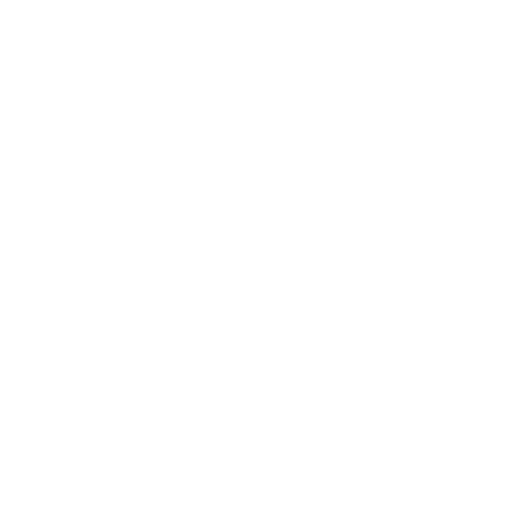
t = 0.00 s
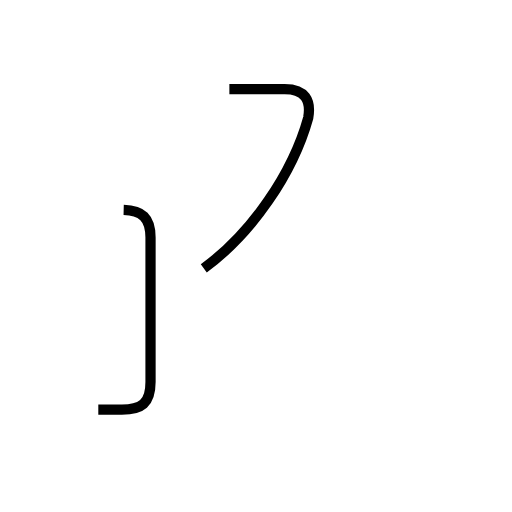
t = 1.60 s
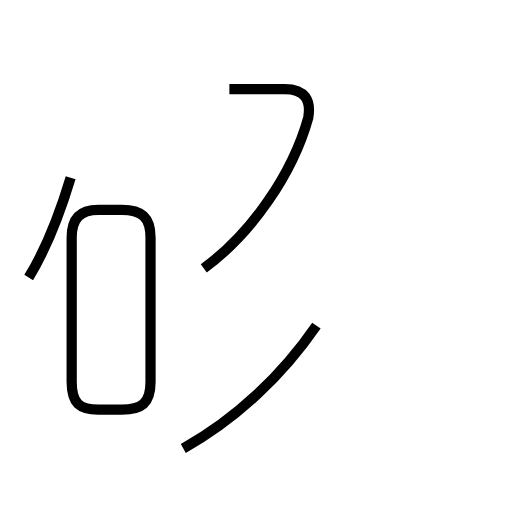
t = 3.21 s
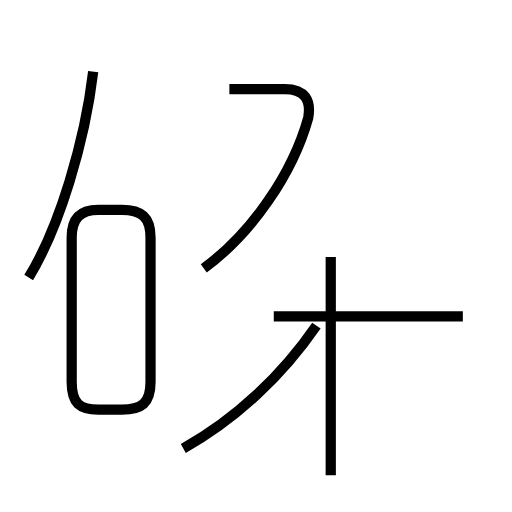
t = 4.72 s
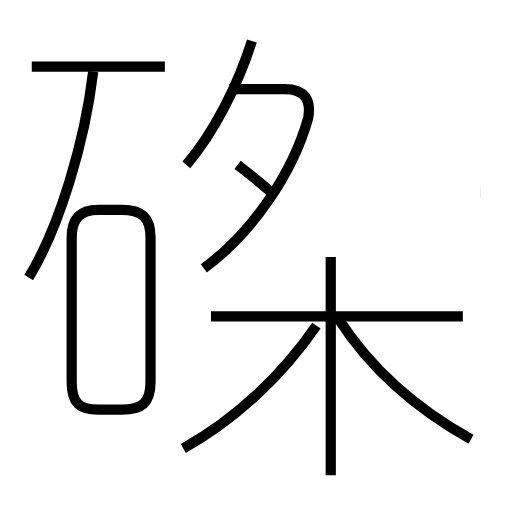
t = 6.36 s
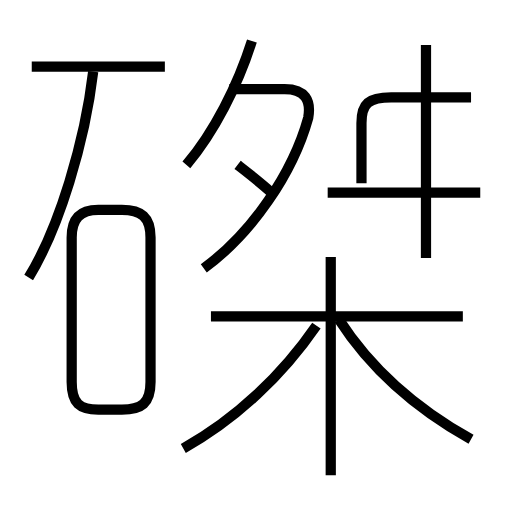
t = 7.98 s

The animated SVG that drew these frames (rendered in a browser with its animation timeline set to each time). Animation: 13 SMIL elements (animate=13); one cycle of 7.98 s.

<?xml version='1.0' encoding='utf-8'?>
<svg viewBox="0.0 -6.0 50.0 50.0" version="1.1" xmlns="http://www.w3.org/2000/svg"><rect x="-1000" y="-1000" width="2000" height="2000" stroke="white" fill="white" /><g style="fill:none;stroke:#000000;stroke-width:1"><path d="M 19.9 -17.8 C 24.6 -21.2 28.6 -27.1 30.1 -32.5 C 30.4 -34.2 29.8 -35.3 27.8 -35.3 L 22.4 -35.3 " transform="translate(0.0 38.0)" stroke-dasharray="27.945834730286652" stroke-dashoffset="27.945834730286652"><animate attributeName="stroke-dashoffset" from="27.945834730286652" to="0" dur="0.8383750419085996s" begin="0s; anim_end.end" fill="freeze" id="anim0" /></path><path d="M 9.6 -4.0 L 11.9 -4.0 C 13.8 -4.0 14.7 -4.6 14.7 -6.7 L 14.7 -20.8 C 14.7 -22.8 13.8 -23.5 11.9 -23.5 L 9.6 -23.5 C 7.8 -23.5 7.0 -22.6 7.0 -20.8 L 7.0 -6.7 C 7.0 -4.6 7.8 -4.0 9.6 -4.0 Z " transform="translate(0.0 38.0)" stroke-dasharray="50.58007317267058" stroke-dashoffset="50.58007317267058"><animate attributeName="stroke-dashoffset" from="50.58007317267058" to="0" dur="1.5174021951801173s" begin="anim0.end" fill="freeze" id="anim1" /></path><path d="M 17.9 -0.2 C 23.1 -3.1 27.6 -7.4 30.9 -12.2 " transform="translate(0.0 38.0)" stroke-dasharray="17.84520811731053" stroke-dashoffset="17.84520811731053"><animate attributeName="stroke-dashoffset" from="17.84520811731053" to="0" dur="0.5353562435193159s" begin="anim1.end" fill="freeze" id="anim2" /></path><path d="M 2.8 -16.9 C 5.8 -21.8 8.3 -30.2 9.1 -37.0 " transform="translate(0.0 38.0)" stroke-dasharray="21.198235674898136" stroke-dashoffset="21.198235674898136"><animate attributeName="stroke-dashoffset" from="21.198235674898136" to="0" dur="0.6359470702469441s" begin="anim2.end" fill="freeze" id="anim3" /></path><path d="M 32.3 2.4 L 32.3 -18.9 " transform="translate(0.0 38.0)" stroke-dasharray="21.299999999999997" stroke-dashoffset="21.299999999999997"><animate attributeName="stroke-dashoffset" from="21.299999999999997" to="0" dur="0.6389999999999999s" begin="anim3.end" fill="freeze" id="anim4" /></path><path d="M 45.2 -13.1 L 20.6 -13.1 " transform="translate(0.0 38.0)" stroke-dasharray="24.6" stroke-dashoffset="24.6"><animate attributeName="stroke-dashoffset" from="24.6" to="0" dur="0.738s" begin="anim4.end" fill="freeze" id="anim5" /></path><path d="M 46.0 -1.1 C 40.8 -4.0 36.2 -8.0 33.1 -12.8 " transform="translate(0.0 38.0)" stroke-dasharray="17.587121912430568" stroke-dashoffset="17.587121912430568"><animate attributeName="stroke-dashoffset" from="17.587121912430568" to="0" dur="0.527613657372917s" begin="anim5.end" fill="freeze" id="anim6" /></path><path d="M 16.1 -37.5 L 3.1 -37.5 " transform="translate(0.0 38.0)" stroke-dasharray="13.000000000000002" stroke-dashoffset="13.000000000000002"><animate attributeName="stroke-dashoffset" from="13.000000000000002" to="0" dur="0.39s" begin="anim6.end" fill="freeze" id="anim7" /></path><path d="M 26.5 -25.2 C 25.4 -26.2 24.1 -27.2 23.2 -27.9 " transform="translate(0.0 38.0)" stroke-dasharray="4.2649039101443735" stroke-dashoffset="4.2649039101443735"><animate attributeName="stroke-dashoffset" from="4.2649039101443735" to="0" dur="0.1279471173043312s" begin="anim7.end" fill="freeze" id="anim8" /></path><path d="M 18.2 -27.9 C 20.9 -31.1 23.2 -35.6 24.6 -40.0 " transform="translate(0.0 38.0)" stroke-dasharray="13.770128317207892" stroke-dashoffset="13.770128317207892"><animate attributeName="stroke-dashoffset" from="13.770128317207892" to="0" dur="0.41310384951623674s" begin="anim8.end" fill="freeze" id="anim9" /></path><path d="M 46.9 -25.2 L 32.0 -25.2 " transform="translate(0.0 38.0)" stroke-dasharray="14.899999999999999" stroke-dashoffset="14.899999999999999"><animate attributeName="stroke-dashoffset" from="14.899999999999999" to="0" dur="0.44699999999999995s" begin="anim9.end" fill="freeze" id="anim10" /></path><path d="M 41.6 -18.8 L 41.6 -39.6 " transform="translate(0.0 38.0)" stroke-dasharray="20.8" stroke-dashoffset="20.8"><animate attributeName="stroke-dashoffset" from="20.8" to="0" dur="0.624s" begin="anim10.end" fill="freeze" id="anim11" /></path><path d="M 35.3 -26.1 L 35.3 -32.0 C 35.3 -33.9 36.0 -34.5 38.2 -34.5 L 46.0 -34.5" transform="translate(0.0 38.0)" stroke-dasharray="18.21038136759325" stroke-dashoffset="18.21038136759325"><animate attributeName="stroke-dashoffset" from="18.21038136759325" to="0" dur="0.5463114410277975s" begin="anim11.end" fill="freeze" id="anim_end" /></path></g></svg>
